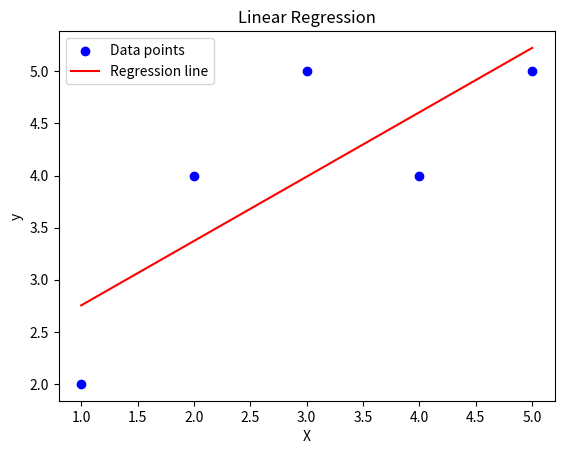

This chart was generated by the following Python code:
import numpy as np
import matplotlib.pyplot as plt


class LinearRegressionGD:
    def __init__(self, learning_rate=0.01, epochs=1000, tolerance=1e-6):
        """
        Initialize the Linear Regression model using Gradient Descent.

        Parameters:
        learning_rate (float): Learning rate for gradient descent.
        epochs (int): Number of iterations for gradient descent.
        tolerance (float): Threshold for early stopping based on loss change.
        """
        self.learning_rate = learning_rate
        self.epochs = epochs
        self.tolerance = tolerance
        self.slope = 0
        self.intercept = 0

    def compute_loss(self, X, y):
        """
        Compute the Mean Squared Error loss.

        Parameters:
        X (numpy array): Feature values (independent variable).
        y (numpy array): Target values (dependent variable).

        Returns:
        float: The Mean Squared Error loss.
        """
        y_pred = self.slope * X + self.intercept
        return np.mean((y - y_pred) ** 2)

    def fit(self, X, y):
        """
        Train the model using gradient descent.

        Parameters:
        X (numpy array): Feature values.
        y (numpy array): Target values.
        """
        n = len(X)  # Number of data points
        previous_loss = float('inf')

        for epoch in range(self.epochs):
            # Calculate predictions
            y_pred = self.slope * X + self.intercept

            # Compute gradients
            dm = (-2 / n) * np.sum(X * (y - y_pred))
            db = (-2 / n) * np.sum(y - y_pred)

            # Update parameters
            self.slope -= self.learning_rate * dm
            self.intercept -= self.learning_rate * db

            # Compute the current loss
            loss = self.compute_loss(X, y)

            # Print the loss every 100 epochs
            if epoch % 100 == 0:
                print(f"Epoch {epoch}: Loss = {loss:.6f}")

            # Check for convergence
            if abs(previous_loss - loss) < self.tolerance:
                print(f"Converged at epoch {epoch}")
                break

            previous_loss = loss

    def predict(self, X):
        """
        Make predictions using the trained model.

        Parameters:
        X (numpy array): Feature values.

        Returns:
        numpy array: Predicted values.
        """
        return self.slope * X + self.intercept

    def plot_results(self, X, y):
        """
        Plot the dataset and the regression line.

        Parameters:
        X (numpy array): Feature values.
        y (numpy array): Target values.
        """
        plt.scatter(X, y, color="blue", label="Data points")
        plt.plot(X, self.predict(X), color="red", label="Regression line")
        plt.xlabel("X")
        plt.ylabel("y")
        plt.legend()
        plt.title("Linear Regression")
        plt.show()


# Example usage:
if __name__ == "__main__":
    # Example dataset
    X = np.array([1, 2, 3, 4, 5])
    y = np.array([2, 4, 5, 4, 5])

    # Initialize and train the model
    model = LinearRegressionGD(learning_rate=0.01, epochs=1000, tolerance=1e-6)
    model.fit(X, y)

    # Print results
    print(f"Slope (m): {model.slope}")
    print(f"Intercept (b): {model.intercept}")

    # Make predictions
    y_pred = model.predict(X)
    print(f"Predicted values: {y_pred}")

    # Plot the results
    model.plot_results(X, y)
